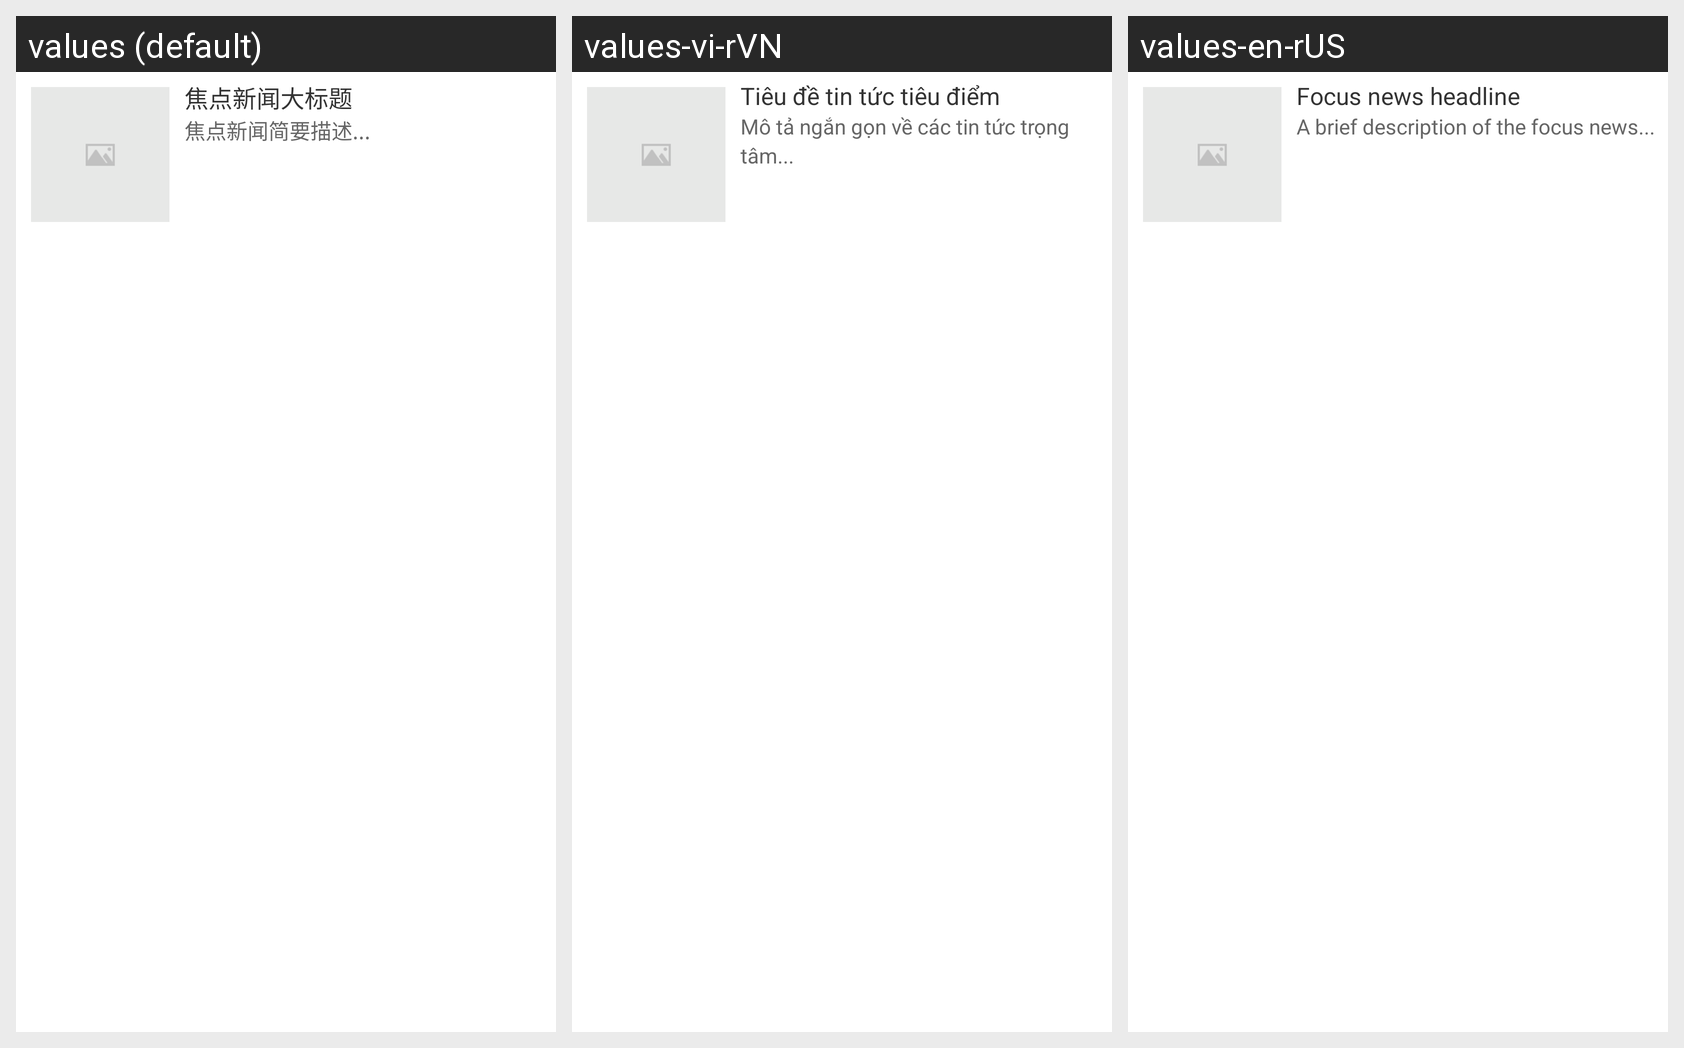

Strings drawn on this Android screen and how each of the app's shown locales translates them:
Android screen res/layout/main_focus_news_item.xml rendered under 3 locales, left to right: values (default), values-vi-rVN, values-en-rUS. Device: Nexus 5 (rendered at 1080×1920; each locale shown at half size, 540×960, under a caption strip naming it); theme AppTheme.
Strings drawn on this screen, with the default value and each locale's value (text and hints the layout hard-codes, and strings that could not be matched under every locale, appear in the picture but are not listed):

focus_news_title
  values: 焦点新闻大标题
  values-vi-rVN: Tiêu đề tin tức tiêu điểm
  values-en-rUS: Focus news headline

focus_news_simple
  values: 焦点新闻简要描述...
  values-vi-rVN: Mô tả ngắn gọn về các tin tức trọng tâm...
  values-en-rUS: A brief description of the focus news...
